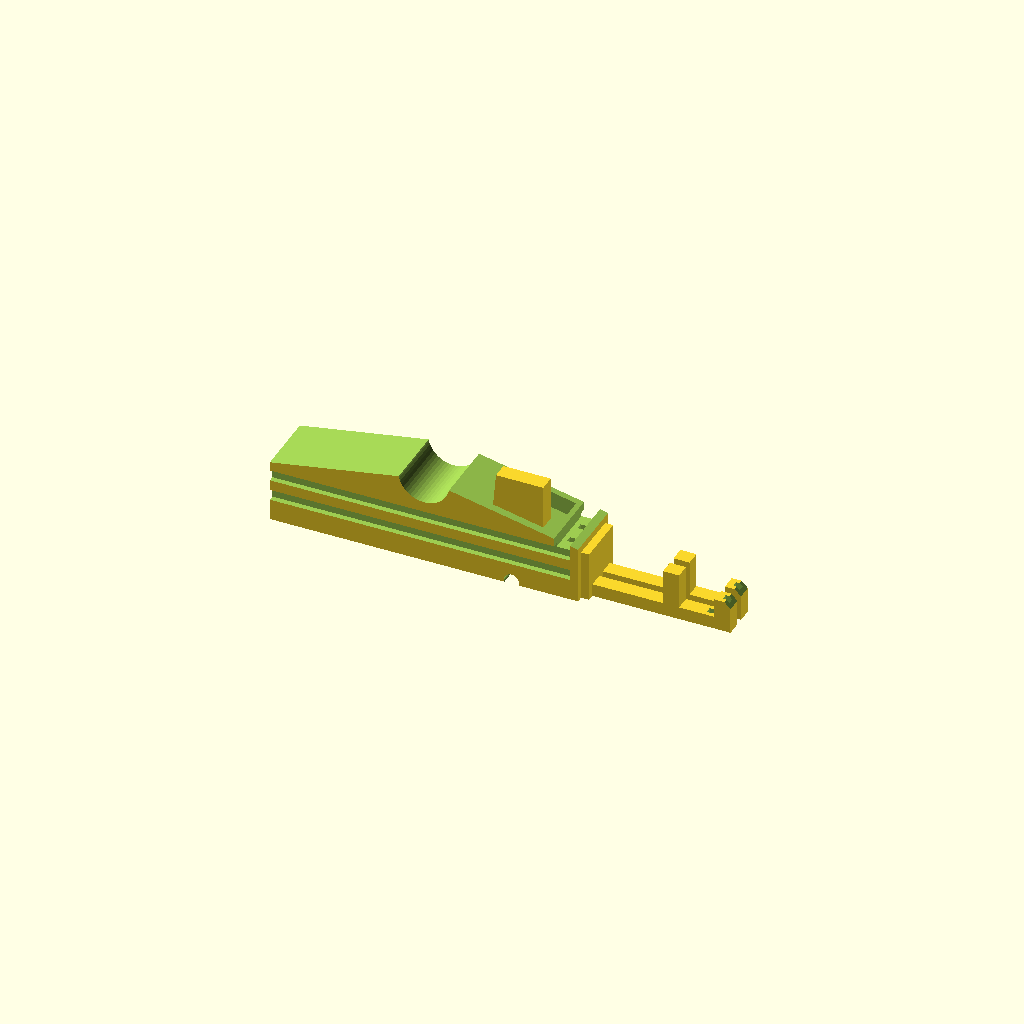
Cell 1: the model at its default parameters.
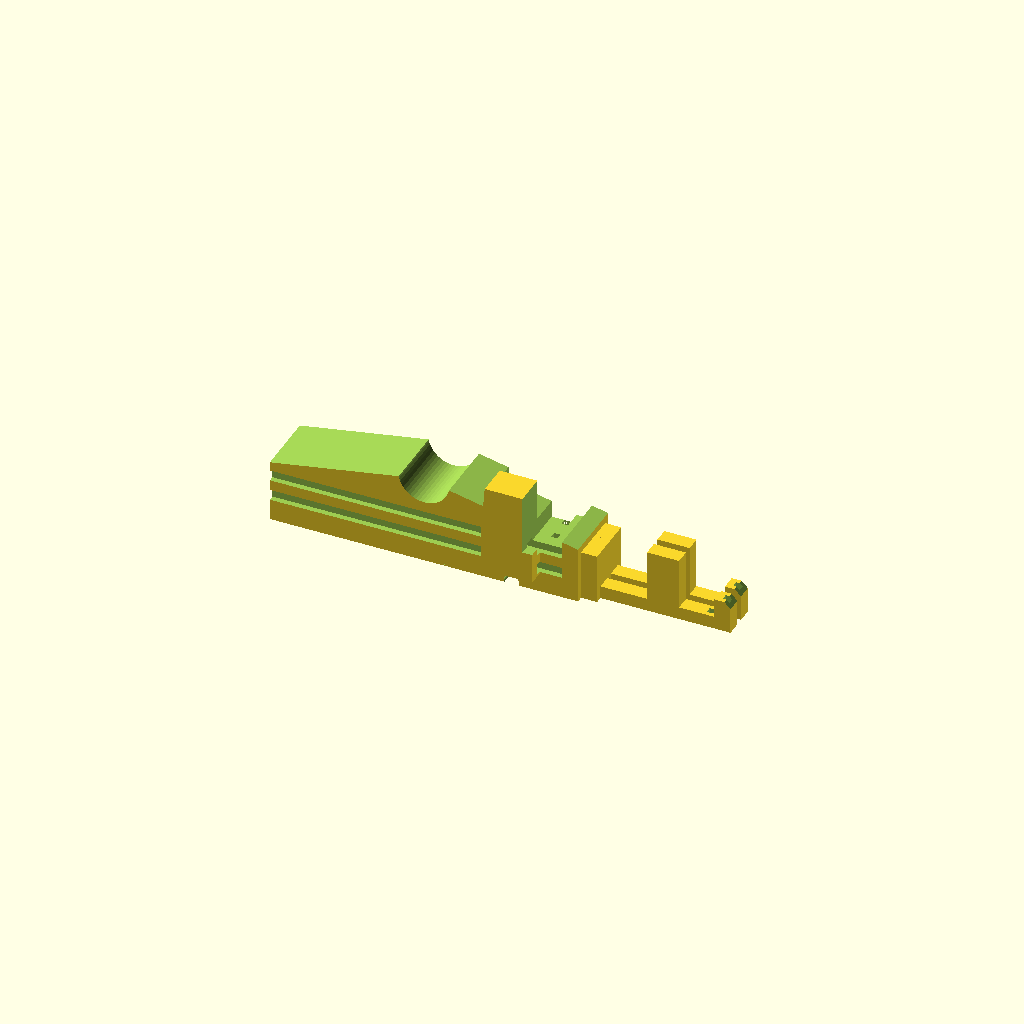
Cell 2: the same model with ts = 5.
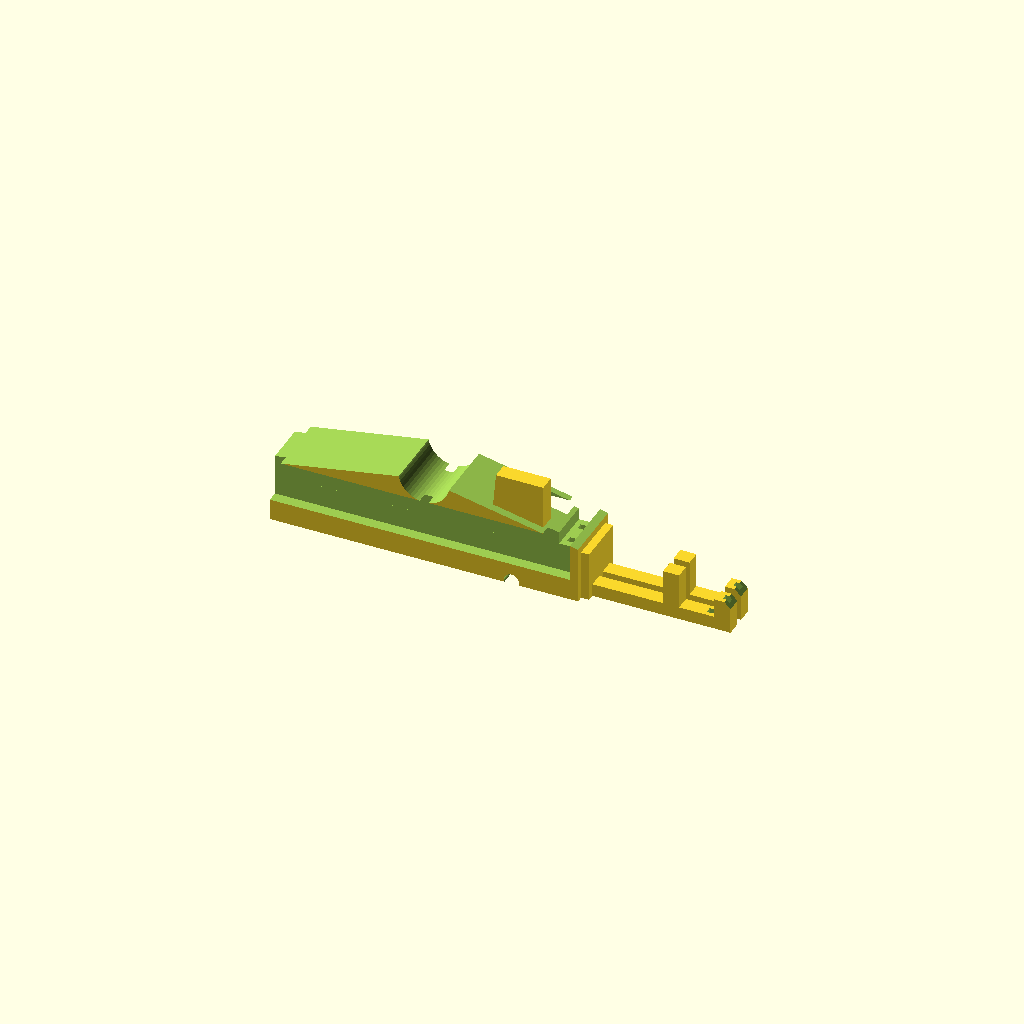
Cell 3: tpr = 3.4 (everything else at default).
One fixed orthographic camera (rotation 55°, 0°, 25°; colour scheme Cornfield) for every cell.
Source of the model, печать/клемник/наклемник_прищепка_стопор_35.scad:
$fn=8;

ts=2.5; // толщина стенки
tp=1;//диаметр жилы
tpr=1.7;//диаметр провода
trb=[2,tp,3];//внешний, внутренний высота
knt=[20,11, 7.5, 7.8];//высота до центра, толщина, высота стопора

dkn=2.5;//длина контактной площадки
shp=2.0;//высота шипа
do=3.8;
step=3.5;//шаг контактов
lin=[step-1.2,knt.x+trb.x,2];//ширина, длина, толщина
kk=2;//количество контактов
hhr=5+0.5;//высота верхней части раъема 0.5 это тлщина провода
//прищепка
prk=[8,10,1.5,24,10];//диаметр опоры, ширина,диаметр проволоки, длина плеча,высота половины


alll();
//alll_0();
module alll(){
    difference(){
        union(){
            prih();
            translate([0, -step*(kk-1)/2, 0]) {
                for(a=[0:1:kk-1]){
                    translate([0,a*step,0]){
                        translate([lin.y+prk[3],0,0])rotate([0,0,-90])pin_lin();
                        translate([prk[3],0,knt[3]/2])cube([ts,step+1,knt[3]],true);
                        translate([prk[3]-knt[3]/2,0,ts/2])cube([knt[3],step+1,ts],true);
                    }
                }
            }
        }
        for(a=[0:1:kk-1]){
            translate([0,a*step,0]){
                translate([prk[3]-ts,-step*(kk-1)/2,ts])cube([tp,tp,ts*13],true);
                translate([prk[3]-ts-knt[3]/2,-step*(kk-1)/2,ts-tpr/2+0.1])cube([knt[3],tpr,tpr],true);
            }
        }
        translate([prk[3]-ts,0,knt[3]+ts*3/2])cube([ts,prk.y*2,ts*3],true);
        translate([-prk[3]*2+prk[3]-ts/2,0,0]){
            translate([0,prk.y/2,tpr/2+prk[4]/3])cube([prk[3]*4,tpr,tpr],true);
            translate([0,prk.y/2,tpr/2+2*prk[4]/3])cube([prk[3]*4,tpr,tpr],true);
            translate([0,-prk.y/2,tpr/2+prk[4]/3])cube([prk[3]*4,tpr,tpr],true);
            translate([0,-prk.y/2,tpr/2+2*prk[4]/3])cube([prk[3]*4,tpr,tpr],true);
        }
        
    }
}
module alll_0(){
    difference(){
        union(){
            prih();
            translate([0, -step*(kk-1)/2, 0]) {
                for(a=[0:1:kk-1]){
                    translate([0,a*step,0]){
                        translate([lin.y+prk[3],0,0])rotate([0,0,-90])pin_lin_0();
                        translate([prk[3],0,knt[3]/2])cube([ts,step+1,knt[3]],true);
                        translate([prk[3]-knt[3]/2,0,ts/2])cube([knt[3],step+1,ts],true);
                    }
                }
            }
        }
        //for(a=[0:1:kk-1]){
           // translate([0,a*step,0]){
               // translate([prk[3]-ts,-step*(kk-1)/2,ts])cube([tp,tp,ts*13],true);
               // translate([prk[3]-ts-knt[3]/2,-step*(kk-1)/2,ts-tpr/2+0.1])cube([knt[3],tpr,tpr],true);
           // }
        //}
        //translate([prk[3]-ts,0,knt[3]+ts*3/2])cube([ts,prk.y*2,ts*3],true);
        //translate([-prk[3]*2+prk[3]-ts/2,0,0]){
          //  translate([0,step+0.1,tpr/2+prk[4]/3])cube([prk[3]*4,tpr,tpr],true);
          //  translate([0,step+0.1,tpr/2+2*prk[4]/3])cube([prk[3]*4,tpr,tpr],true);
          //  translate([0,-step+0.1,tpr/2+prk[4]/3])cube([prk[3]*4,tpr,tpr],true);
          //  translate([0,-step+0.1,tpr/2+2*prk[4]/3])cube([prk[3]*4,tpr,tpr],true);
       // }
        
    }
}

module prih(){
    $fn=50;
    difference(){
        union(){
            translate([0, 0, (prk[4]+prk[0]/2)])rotate([180,0,0])difference(){
                translate([0, 0, (prk[4]+prk[0]/2)/2]) cube([prk[3]*2,prk[1],prk[4]+prk[0]/2],true);
                translate([0, -prk[1]/2-0.5,0])rotate([-90,0,0])cylinder(prk[1]+1,prk[0]/2,prk[0]/2);
                rotate([0,-45,0])translate([prk[3]-prk[0]/2-prk[2]/2, -prk[1]/2-0.5,0])rotate([-90,0,0])cylinder(prk[1]+1,prk[2]/1.3,prk[2]/1.3);
                rotate([0,-12,0])translate([0, 0, -(prk[4]+prk[0]/2)/2]) cube([prk[3]*4,prk[1]*2,prk[4]+prk[0]/2],true);
                rotate([0,10,0])translate([0, 0, -(prk[4]+prk[0]/2)/2]) cube([prk[3]*4,prk[1]*2,prk[4]+prk[0]/2],true);
            }
            difference(){
                translate([prk[3]-prk[1], -2*ts/2, prk[4]]) cube([prk[1]-2,ts,prk[4]*1.4],true);
                translate([prk[3]-prk[1]-(prk[1]-2), -2*ts/2, prk[4]]) rotate([0,5,0])cube([prk[1]-2,ts*2,prk[4]*2],true);
            }
        }
        translate([(prk[3]-prk[1]), 2*ts/2, prk[4]]) cube([prk[1]+1,ts+0.5,prk[4]*1.4],true);
    }
    
}

//all_2();
module all_2(){
    difference(){
        union(){
            for(a=[0:1:kk-1]){
                translate([0,0,a*step])pin2();
            }
            for(a=[0:1:kk-1]){
                translate([knt[3]/2,0,a*step+step/2])ship();
            }
            hh=step*kk;
            translate([knt.y+ts/2, 0, hh/2]) cube([ts,knt.x*2,hh],true);
            translate([knt.y/2, -ts/2, hh/2]) cube([knt.y+ts+lin.z,ts,hh],true);
        }
        for(a=[0:1:kk-1]){
            translate([0,0,a*step])pin3();
        }
        for(a=[0:1:kk-1]){
            translate([0,0,a*step])pin4();
        }
    }
}

module ship(){
    intersection(){
        rotate([-90,0,0])cylinder(shp,do/2,do/2);
        cube([ts,do*4,8],true);
    }
}


module pin4(){
    translate([knt.x/2,-ts-0.1,step/2])cube([knt.x*2,tp,tp],true);;
}

module pin3(){
    translate([knt.y+ts,-knt.x/2-ts,step/2])cube([tpr,knt.x,tpr],true);;
}


module pin2(){
    //translate([-lin.z,knt.x,step/2])rotate([0,90,0])pin();
    translate([-lin.z,knt.x,step/2])rotate([0,90,0])pin_lin();
}

module pin1(){
    translate([0,0,lin.z])rotate([0,180,0])pin();
}

module pin(){
    difference(){
        union(){
            cylinder(trb.z+lin.z,trb.x/2,trb.x/2);
            translate([0, trb.x/2-lin.y/2,lin.z/2]) cube(lin,true);
        }
        translate([0,0,-0.1])cylinder(trb.z*2,trb.y/2,trb.y/2);
        translate([0,-(trb.x/2+trb.y),-0.1])cylinder(trb.z*2,trb.y/2,trb.y/2);
        translate([0, 0,trb.z+lin.z+trb.x/4]) rotate([-45,0,0])cube([trb.x*2,trb.x*2,trb.x/2],true);
    }
}

//pin_lin();
module pin_lin(){
    difference(){
        union(){
            //cylinder(trb.z+lin.z,trb.x/2,trb.x/2);
            translate([0, -trb.z/2+trb.y,(trb.z+lin.z)/2]) cube([lin.x,dkn,trb.z+lin.z],true);
            translate([0, -trb.z/2+trb.y-dkn/2-ts/2-hhr,(trb.z+lin.z+ts)/2]) cube([lin.x,ts,trb.z+lin.z+ts],true);
            translate([0, trb.x/2-lin.y/2-0.5,lin.z/2]) cube(lin,true);
        }
        //translate([0,-0.25,-0.1])cylinder(trb.z*2,trb.y/2,trb.y/2);
        translate([0,-0.25,trb.z-0.1])cube([trb.y,trb.y,trb.z*2],true);
        translate([0,-trb.z+0.25,trb.z-0.1])cube([trb.y,trb.y,trb.z*2],true);
        translate([0, 0,trb.z+lin.z+trb.x/4]) rotate([-45,0,0])cube([trb.x*2,trb.x*3,trb.x/2],true);
    }
}
module pin_lin_0(){
    difference(){
        union(){
            //cylinder(trb.z+lin.z,trb.x/2,trb.x/2);
            //translate([0, -trb.z/2+trb.y,(trb.z+lin.z)/2]) cube([lin.x,dkn,trb.z+lin.z],true);
           // translate([0, -trb.z/2+trb.y-dkn/2-ts/2-hhr,(trb.z+lin.z+ts)/2]) cube([lin.x,ts,trb.z+lin.z+ts],true);
            translate([0, trb.x/2-lin.y/2-0.5,lin.z]) cube([lin.x, lin.y, lin.z*2],true);
        }
        //translate([0,-0.25,-0.1])cylinder(trb.z*2,trb.y/2,trb.y/2);
        //translate([0,-0.25,trb.z-0.1])cube([trb.y,trb.y,trb.z*2],true);
        //translate([0,-trb.z+0.25,trb.z-0.1])cube([trb.y,trb.y,trb.z*2],true);
       // translate([0, 0,trb.z+lin.z+trb.x/4]) rotate([-45,0,0])cube([trb.x*2,trb.x*3,trb.x/2],true);
    }
}
module pin_s(){
    difference(){
        union(){
            cylinder(trb.z+lin.z-trb.x/2,trb.x/2,trb.x/2);
            translate([0, 0,trb.z+lin.z-trb.x/2])sphere(r=trb.x/2);
            translate([0, trb.x/2-lin.y/2,lin.z/2]) cube(lin,true);
        }
        translate([0,0,-0.1])cylinder(trb.z*2,trb.y/2,trb.y/2);
        translate([0,-(trb.x/2+trb.y),-0.1])cylinder(trb.z*2,trb.y/2,trb.y/2);
    }
}
Parameter table extracted from the source (name, type, default, range or options):
ts: number, default 2.5
tp: number, default 1
tpr: number, default 1.7
knt: vector, default [20, 11, 7.5, 7.8]
dkn: number, default 2.5
shp: number, default 2
do: number, default 3.8
step: number, default 3.5
kk: number, default 2
